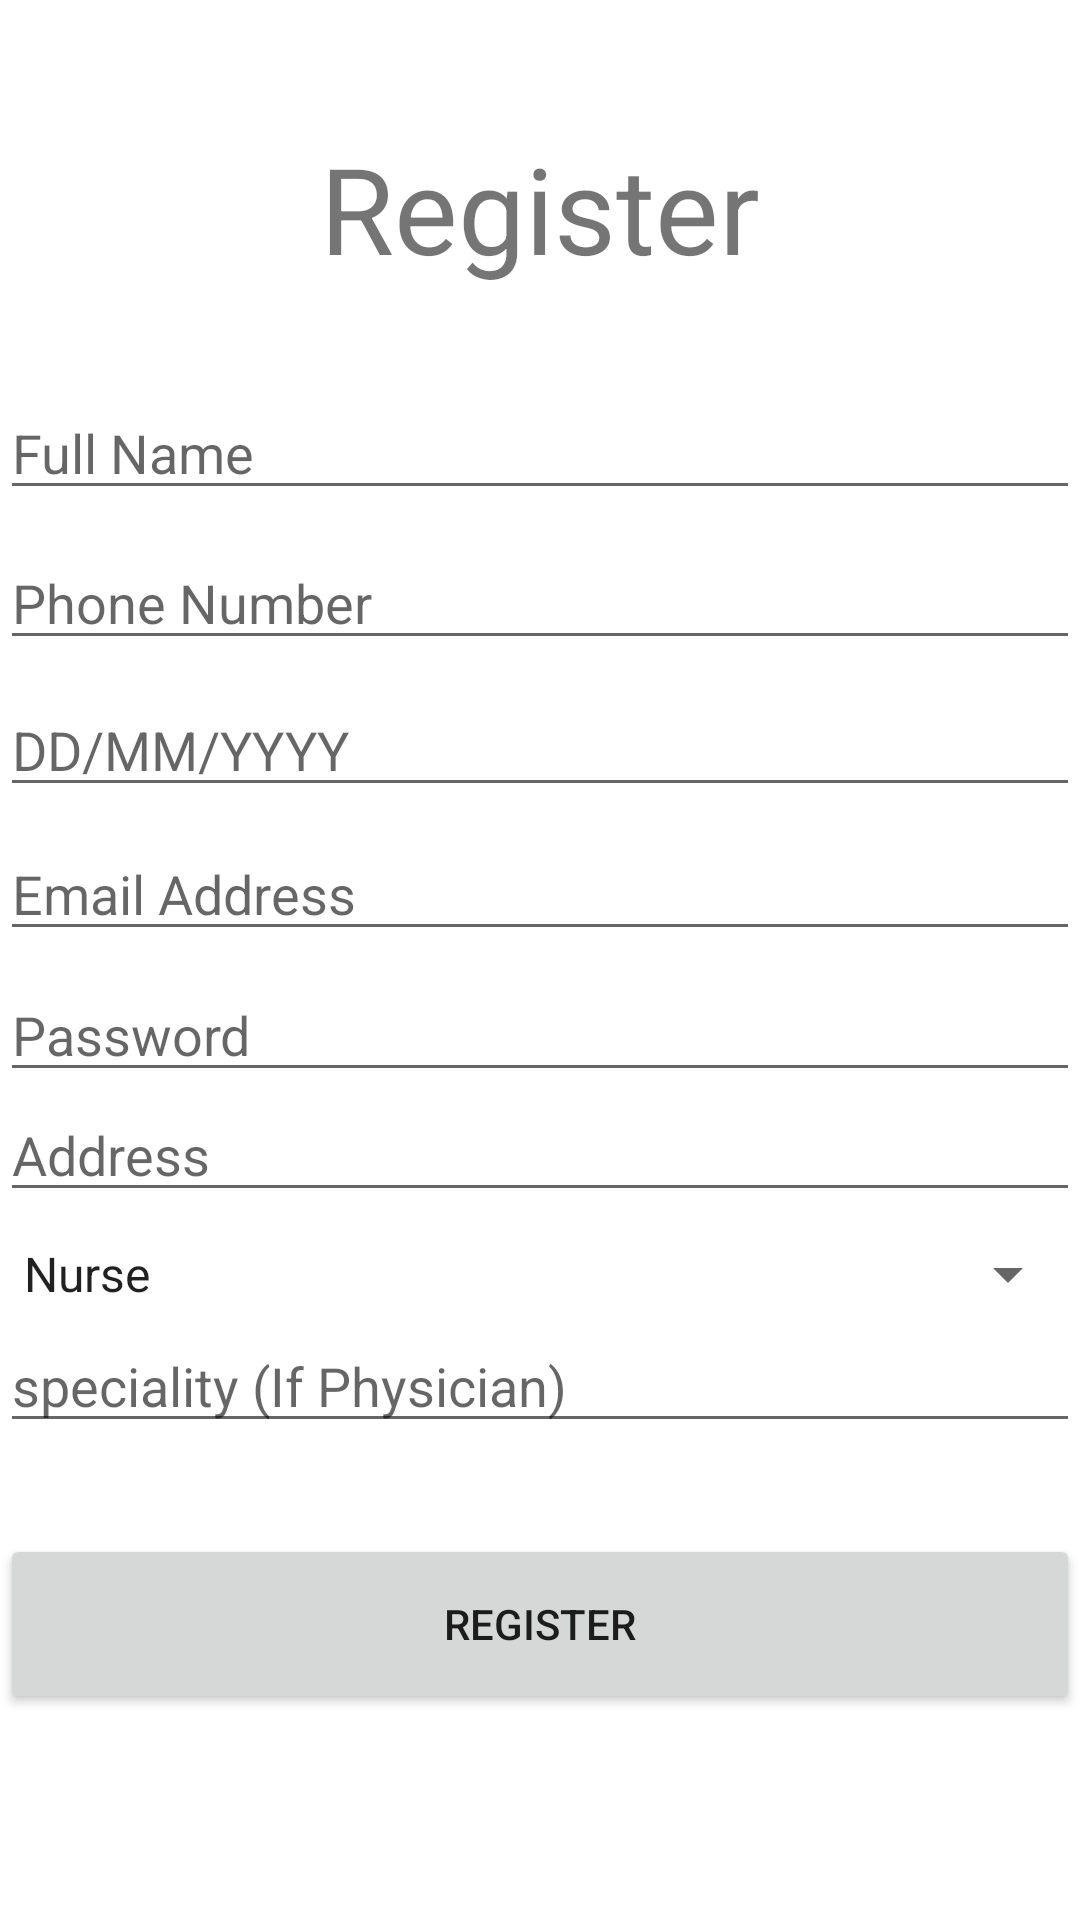

Reconstruct the res/layout file that produces this screen, plus the resources it refers to.
<!-- AndroidManifest.xml: application theme Theme.Healthcare -->
<!-- res/layout/activity_register.xml -->
<?xml version="1.0" encoding="utf-8"?>
<androidx.constraintlayout.widget.ConstraintLayout xmlns:android="http://schemas.android.com/apk/res/android"
    xmlns:app="http://schemas.android.com/apk/res-auto"
    xmlns:tools="http://schemas.android.com/tools"
    android:layout_width="match_parent"
    android:layout_height="match_parent"
    tools:context=".Register">

    <TextView
        android:id="@+id/RegBanner"
        android:layout_width="wrap_content"
        android:layout_height="wrap_content"
        android:text="@string/register"
        android:textSize="40sp"
        app:layout_constraintBottom_toBottomOf="parent"
        app:layout_constraintEnd_toEndOf="parent"
        app:layout_constraintStart_toStartOf="parent"
        app:layout_constraintTop_toTopOf="parent"
        app:layout_constraintVertical_bias="0.073" />

    <EditText
        android:id="@+id/editTextFullName"
        android:layout_width="0dp"
        android:layout_height="wrap_content"
        android:ems="10"
        android:hint="@string/full_name"
        android:inputType="textPersonName"
        app:layout_constraintBottom_toBottomOf="parent"
        app:layout_constraintEnd_toEndOf="parent"
        app:layout_constraintHorizontal_bias="0.497"
        app:layout_constraintStart_toStartOf="parent"
        app:layout_constraintTop_toBottomOf="@+id/RegBanner"
        app:layout_constraintVertical_bias="0.065" />

    <EditText
        android:id="@+id/editTextPhone"
        android:layout_width="0dp"
        android:layout_height="wrap_content"
        android:ems="10"
        android:hint="@string/phone_number"
        android:inputType="phone"
        app:layout_constraintBottom_toBottomOf="parent"
        app:layout_constraintEnd_toEndOf="@+id/editTextFullName"
        app:layout_constraintHorizontal_bias="0.0"
        app:layout_constraintStart_toStartOf="@+id/editTextFullName"
        app:layout_constraintTop_toBottomOf="@+id/editTextFullName"
        app:layout_constraintVertical_bias="0.02" />

    <EditText
        android:id="@+id/editTextPassword"
        android:layout_width="0dp"
        android:layout_height="wrap_content"
        android:ems="10"
        android:hint="@string/password"
        android:inputType="textPassword"
        app:layout_constraintBottom_toBottomOf="parent"
        app:layout_constraintEnd_toEndOf="@+id/editTextEmail"
        app:layout_constraintHorizontal_bias="1.0"
        app:layout_constraintStart_toStartOf="@+id/editTextEmail"
        app:layout_constraintTop_toBottomOf="@+id/editTextEmail"
        app:layout_constraintVertical_bias="0.02" />

    <EditText
        android:id="@+id/editTextAddress"
        android:layout_width="0dp"
        android:layout_height="wrap_content"
        android:layout_marginBottom="292dp"
        android:ems="10"
        android:hint="@string/address"
        android:inputType="textPostalAddress"
        app:layout_constraintBottom_toBottomOf="parent"
        app:layout_constraintEnd_toEndOf="@+id/editTextPassword"
        app:layout_constraintHorizontal_bias="0.0"
        app:layout_constraintStart_toStartOf="@+id/editTextPassword"
        app:layout_constraintTop_toBottomOf="@+id/editTextPassword"
        app:layout_constraintVertical_bias="0.02" />

    <Spinner
        android:id="@+id/spinnerProf"
        android:layout_width="match_parent"
        android:layout_height="wrap_content"
        android:entries="@array/Title"
        app:layout_constraintBottom_toBottomOf="parent"
        app:layout_constraintEnd_toEndOf="parent"
        app:layout_constraintHorizontal_bias="0.0"
        app:layout_constraintStart_toStartOf="parent"
        app:layout_constraintTop_toBottomOf="@+id/editTextAddress"
        app:layout_constraintVertical_bias="0.04" />

    <EditText
        android:id="@+id/editTextSpeciality"
        android:layout_width="0dp"
        android:layout_height="wrap_content"
        android:ems="10"
        android:hint="speciality (If Physician)"
        android:inputType="textPersonName"
        android:visibility="visible"
        app:layout_constraintBottom_toBottomOf="parent"
        app:layout_constraintEnd_toEndOf="parent"
        app:layout_constraintHorizontal_bias="0.0"
        app:layout_constraintStart_toStartOf="parent"
        app:layout_constraintTop_toBottomOf="@+id/spinnerProf"
        app:layout_constraintVertical_bias="0.02" />

    <Button
        android:id="@+id/buttonReg"
        android:layout_width="0dp"
        android:layout_height="60dp"
        android:layout_marginTop="12dp"
        android:onClick="onbuttonRegClick"
        android:text="@string/register"
        app:layout_constraintBottom_toBottomOf="parent"
        app:layout_constraintEnd_toEndOf="parent"
        app:layout_constraintHorizontal_bias="0.0"
        app:layout_constraintStart_toStartOf="parent"
        app:layout_constraintTop_toBottomOf="@+id/editTextSpeciality"
        app:layout_constraintVertical_bias="0.21" />

    <ProgressBar
        android:id="@+id/progressBarReg"
        style="?android:attr/progressBarStyle"
        android:layout_width="wrap_content"
        android:layout_height="wrap_content"
        android:visibility="gone"
        app:layout_constraintBottom_toBottomOf="parent"
        app:layout_constraintEnd_toEndOf="parent"
        app:layout_constraintStart_toStartOf="parent"
        app:layout_constraintTop_toTopOf="parent" />

    <EditText
        android:id="@+id/editTextEmail"
        android:layout_width="0dp"
        android:layout_height="wrap_content"
        android:ems="10"
        android:hint="@string/email_address"
        android:inputType="textEmailAddress"
        app:layout_constraintBottom_toBottomOf="parent"
        app:layout_constraintEnd_toEndOf="@+id/editTextPhone"
        app:layout_constraintHorizontal_bias="0.0"
        app:layout_constraintStart_toStartOf="@+id/editTextPhone"
        app:layout_constraintTop_toBottomOf="@+id/editTextBirthDate"
        app:layout_constraintVertical_bias="0.02" />

    <EditText
        android:id="@+id/editTextBirthDate"
        android:layout_width="0dp"
        android:layout_height="wrap_content"
        android:ems="10"
        android:hint="DD/MM/YYYY"
        android:inputType="date"
        app:layout_constraintBottom_toBottomOf="parent"
        app:layout_constraintEnd_toEndOf="parent"
        app:layout_constraintHorizontal_bias="0.0"
        app:layout_constraintStart_toStartOf="parent"
        app:layout_constraintTop_toBottomOf="@+id/editTextPhone"
        app:layout_constraintVertical_bias="0.02" />

</androidx.constraintlayout.widget.ConstraintLayout>
<!-- resources referenced by this layout -->
<resources>
  <string-array name="Title">
          <item>Nurse</item>
          <item>Physician</item>
          <item>Pharmacist</item>
          <item>Patient</item>
          <item>Admin</item>
      </string-array>
  <string name="address">Address</string>
  <string name="email_address">Email Address</string>
  <string name="full_name">Full Name</string>
  <string name="password">Password</string>
  <string name="phone_number">Phone Number</string>
  <string name="register">Register</string>
  <style name="Theme.Healthcare" parent="Theme.MaterialComponents.DayNight.DarkActionBar">
          
          <item name="colorPrimary">#00BCD5</item>
          <item name="colorPrimaryVariant">#00BCD5</item>
          <item name="colorOnPrimary">@color/white</item>
          
          <item name="colorSecondary">@color/teal_200</item>
          <item name="colorSecondaryVariant">@color/teal_700</item>
          <item name="colorOnSecondary">@color/black</item>
          
          <item name="android:statusBarColor" tools:targetApi="l">?attr/colorPrimaryVariant</item>
          
      </style>
  <!-- not gathered from this repository: default colours our renderer supplied (Android Studio template values) -->
  <color name="teal_200">#FF03DAC5</color>
  <color name="teal_700">#FF018786</color>
  <color name="black">#FF000000</color>
  <color name="white">#FFFFFFFF</color>
</resources>
